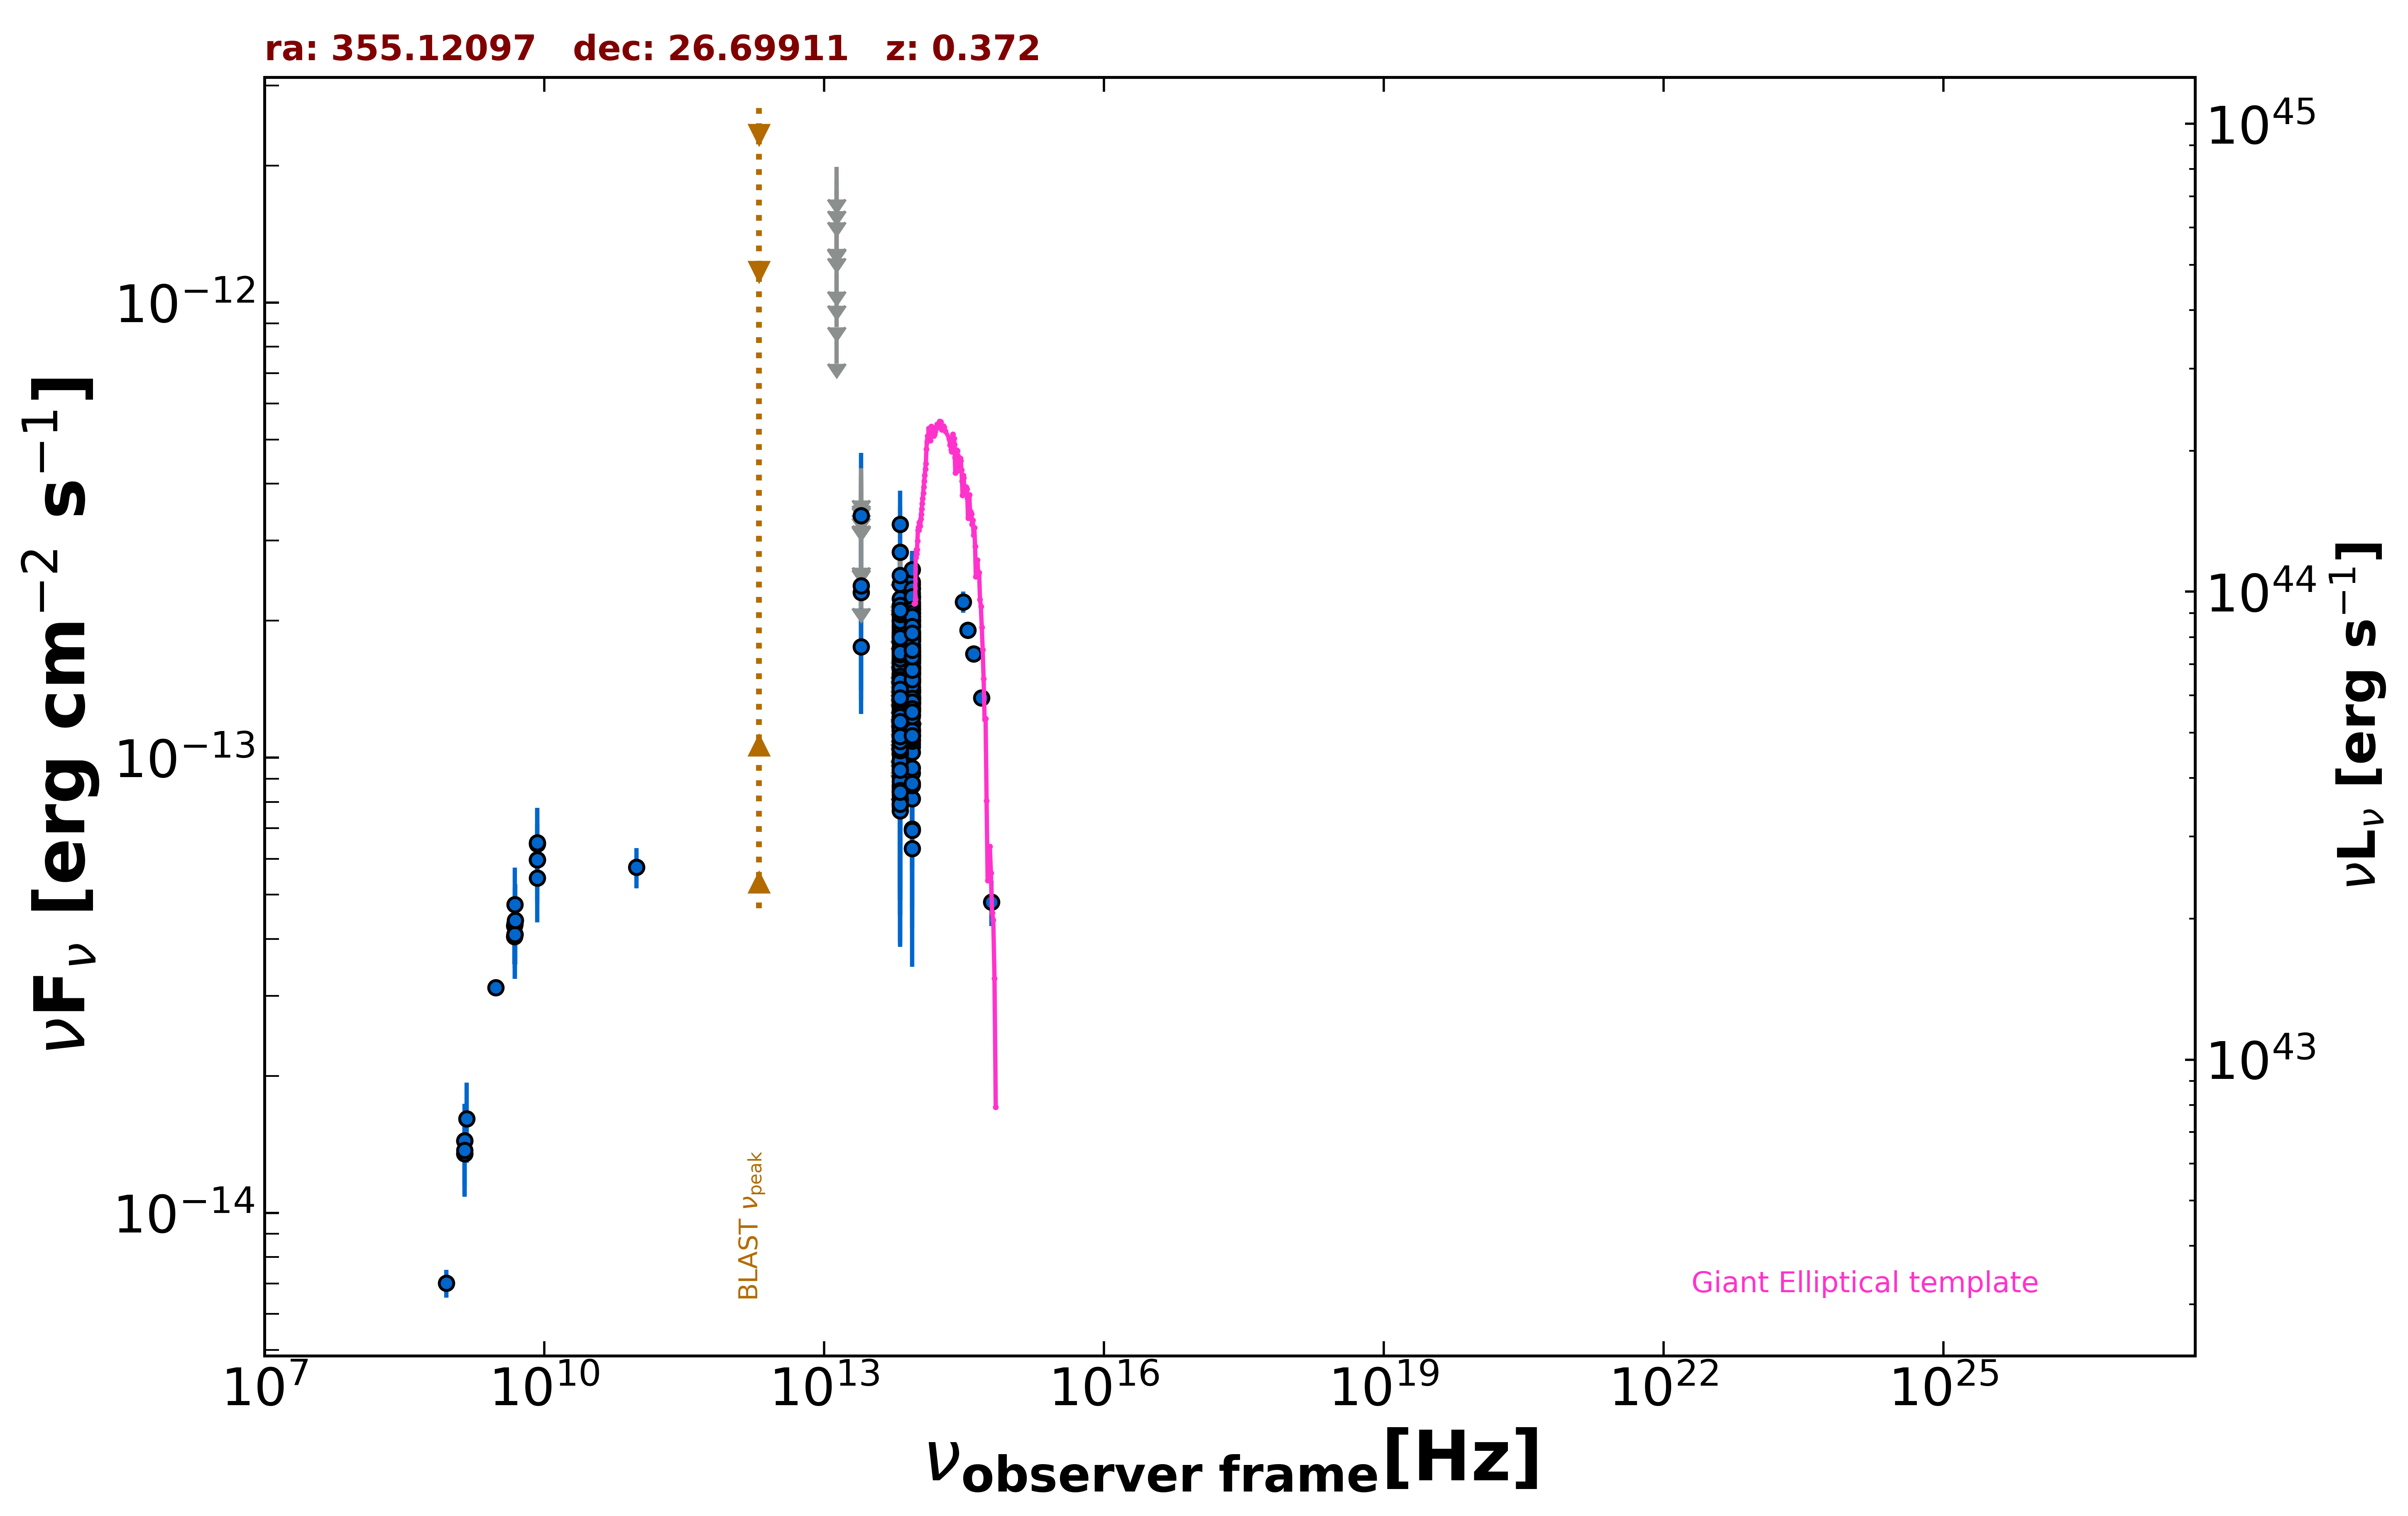

The table this chart was drawn from, first rows:
freq., flux, err_flux, MJD_start, MJD_end, flag, catalog, reference
1.400e+09, 1.442e-14, 4.300e-16, 55000, 55000, , NVSS, Condon et al. 1998  AJ  115  1693
8.870e+08, 7.009e-15, 4.950e-16, 55000, 55000, , RACS, Hale et al. 2021  PASA  38  e058
3.000e+09, 3.127e-14, 4.000e-17, 55000, 55000, , VLASSQL, Gordon et al. 2021  ApJS  255  30
8.400e+09, 5.973e-14, 0.000e+00, 55000, 55000, , CRATES, Healey et al. 2007  ApJS  171  61
4.800e+09, 4.272e-14, 3.790e-15, 55000, 55000, , GB6, Gregory et al. 1996  ApJS  103  427
4.800e+09, 4.046e-14, 5.325e-15, 55000, 55000, , GB87, Gregory et al. 1992  VizieR  VIII/14/j20…
4.850e+09, 4.089e-14, 0.000e+00, 55000, 55000, , NORTH20, White and Becker  1992  ApJS  79  331
1.400e+09, 1.351e-14, 0.000e+00, 55000, 55000, , NORTH20, White and Becker  1992  ApJS  79  331
9.746e+10, 5.750e-14, 5.850e-15, 57216, 57216, , ALMA, Bonato et al. 2019  MNRAS  485  1188
8.817e+13, 1.573e-13, 2.150e-15, 55000, 55000, , UNWISE, Schlafly et al. 2019  ApJS  240  30
6.517e+13, 1.108e-13, 3.200e-15, 55000, 55000, , UNWISE, Schlafly et al. 2019  ApJS  240  30
8.817e+13, 1.467e-13, 6.350e-15, 55000, 55000, , WISE, Wright et al. 2010  AJ  140  1868
6.517e+13, 1.180e-13, 7.750e-15, 55000, 55000, , WISE, Wright et al. 2010  AJ  140  1868
2.498e+13, 1.754e-13, 3.515e-14, 55000, 55000, , WISE, Wright et al. 2010  AJ  140  1868
1.363e+13, 6.025e-13, 1.479e-13, 55000, 55000, , WISE, Wright et al. 2010  AJ  140  1868
8.817e+13, 1.409e-13, 2.820e-14, 57016, 57016, , NEOWISE, Mainzer et al. 2014  ApJ  792  30
6.517e+13, 7.824e-14, 3.981e-14, 57016, 57016, , NEOWISE, Mainzer et al. 2014  ApJ  792  30
8.817e+13, 1.396e-13, 2.130e-14, 57017, 57017, , NEOWISE, Mainzer et al. 2014  ApJ  792  30
6.517e+13, 1.173e-13, 3.183e-14, 57017, 57017, , NEOWISE, Mainzer et al. 2014  ApJ  792  30
8.817e+13, 1.700e-13, 2.200e-14, 57016, 57016, , NEOWISE, Mainzer et al. 2014  ApJ  792  30
6.517e+13, 1.162e-13, 0.000e+00, 57016, 57016, UL, NEOWISE, Mainzer et al. 2014  ApJ  792  30
8.817e+13, 2.010e-13, 2.580e-14, 57016, 57016, , NEOWISE, Mainzer et al. 2014  ApJ  792  30
6.517e+13, 1.092e-13, 3.677e-14, 57016, 57016, , NEOWISE, Mainzer et al. 2014  ApJ  792  30
8.817e+13, 1.740e-13, 2.310e-14, 57017, 57017, , NEOWISE, Mainzer et al. 2014  ApJ  792  30
6.517e+13, 1.567e-13, 3.670e-14, 57017, 57017, , NEOWISE, Mainzer et al. 2014  ApJ  792  30
8.817e+13, 1.317e-13, 2.095e-14, 57016, 57016, , NEOWISE, Mainzer et al. 2014  ApJ  792  30
6.517e+13, 1.049e-13, 4.210e-14, 57016, 57016, , NEOWISE, Mainzer et al. 2014  ApJ  792  30
8.817e+13, 1.292e-13, 2.100e-14, 57016, 57016, , NEOWISE, Mainzer et al. 2014  ApJ  792  30
6.517e+13, 1.213e-13, 3.861e-14, 57016, 57016, , NEOWISE, Mainzer et al. 2014  ApJ  792  30
8.817e+13, 2.231e-13, 2.575e-14, 57016, 57016, , NEOWISE, Mainzer et al. 2014  ApJ  792  30
6.517e+13, 1.285e-13, 0.000e+00, 57016, 57016, UL, NEOWISE, Mainzer et al. 2014  ApJ  792  30
8.817e+13, 1.185e-13, 2.351e-14, 57017, 57017, , NEOWISE, Mainzer et al. 2014  ApJ  792  30
6.517e+13, 1.041e-13, 3.323e-14, 57017, 57017, , NEOWISE, Mainzer et al. 2014  ApJ  792  30
8.817e+13, 1.708e-13, 2.245e-14, 57016, 57016, , NEOWISE, Mainzer et al. 2014  ApJ  792  30
6.517e+13, 1.802e-13, 3.775e-14, 57016, 57016, , NEOWISE, Mainzer et al. 2014  ApJ  792  30
8.817e+13, 1.636e-13, 4.280e-14, 57017, 57017, , NEOWISE, Mainzer et al. 2014  ApJ  792  30
6.517e+13, 1.561e-13, 3.850e-14, 57017, 57017, , NEOWISE, Mainzer et al. 2014  ApJ  792  30
8.817e+13, 1.757e-13, 2.515e-14, 57017, 57017, , NEOWISE, Mainzer et al. 2014  ApJ  792  30
6.517e+13, 1.365e-13, 4.953e-14, 57017, 57017, , NEOWISE, Mainzer et al. 2014  ApJ  792  30
8.817e+13, 1.343e-13, 2.225e-14, 57016, 57016, , NEOWISE, Mainzer et al. 2014  ApJ  792  30
6.517e+13, 9.688e-14, 3.335e-14, 57016, 57016, , NEOWISE, Mainzer et al. 2014  ApJ  792  30
8.817e+13, 2.200e-13, 2.355e-14, 57016, 57016, , NEOWISE, Mainzer et al. 2014  ApJ  792  30
6.517e+13, 9.706e-14, 3.820e-14, 57016, 57016, , NEOWISE, Mainzer et al. 2014  ApJ  792  30
8.817e+13, 1.686e-13, 2.260e-14, 57379, 57379, , NEOWISE, Mainzer et al. 2014  ApJ  792  30
6.517e+13, 1.097e-13, 0.000e+00, 57379, 57379, UL, NEOWISE, Mainzer et al. 2014  ApJ  792  30
8.817e+13, 1.057e-13, 2.515e-14, 57569, 57569, , NEOWISE, Mainzer et al. 2014  ApJ  792  30
6.517e+13, 1.265e-13, 0.000e+00, 57569, 57569, UL, NEOWISE, Mainzer et al. 2014  ApJ  792  30
8.817e+13, 1.680e-13, 2.280e-14, 57569, 57569, , NEOWISE, Mainzer et al. 2014  ApJ  792  30
6.517e+13, 1.058e-13, 3.820e-14, 57569, 57569, , NEOWISE, Mainzer et al. 2014  ApJ  792  30
8.817e+13, 1.353e-13, 2.445e-14, 57569, 57569, , NEOWISE, Mainzer et al. 2014  ApJ  792  30
6.517e+13, 9.591e-14, 4.042e-14, 57569, 57569, , NEOWISE, Mainzer et al. 2014  ApJ  792  30
8.817e+13, 1.999e-13, 2.530e-14, 57566, 57566, , NEOWISE, Mainzer et al. 2014  ApJ  792  30
6.517e+13, 1.843e-13, 6.010e-14, 57566, 57566, , NEOWISE, Mainzer et al. 2014  ApJ  792  30
8.817e+13, 1.474e-13, 2.455e-14, 57566, 57566, , NEOWISE, Mainzer et al. 2014  ApJ  792  30
6.517e+13, 1.165e-13, 5.758e-14, 57566, 57566, , NEOWISE, Mainzer et al. 2014  ApJ  792  30
8.817e+13, 1.430e-13, 2.770e-14, 57569, 57569, , NEOWISE, Mainzer et al. 2014  ApJ  792  30
6.517e+13, 1.530e-13, 4.095e-14, 57569, 57569, , NEOWISE, Mainzer et al. 2014  ApJ  792  30
8.817e+13, 1.777e-13, 2.330e-14, 57566, 57566, , NEOWISE, Mainzer et al. 2014  ApJ  792  30
6.517e+13, 1.568e-13, 4.555e-14, 57566, 57566, , NEOWISE, Mainzer et al. 2014  ApJ  792  30
8.817e+13, 1.566e-13, 2.170e-14, 57569, 57569, , NEOWISE, Mainzer et al. 2014  ApJ  792  30
... 464 more rows
